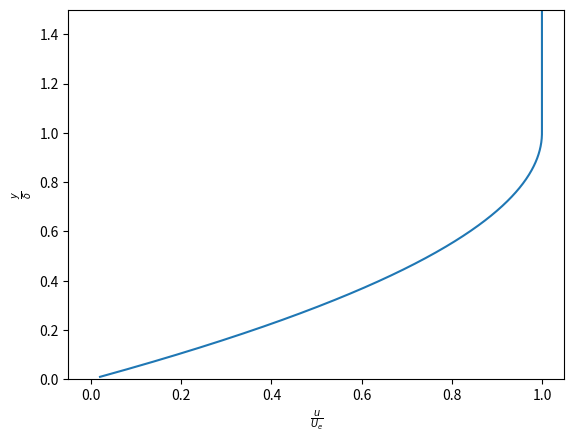

Python code for this plot:
import numpy as np 
from matplotlib import pyplot as plt 

n = 1000
eta = np.linspace(0.01,1.8,n)
u = np.zeros(n)

for i in range(0,n-1):
    if eta[i]>1.0:
        u[i] = 1.0 
    else:
        u[i] = 2*eta[i] - eta[i]*eta[i]

plt.plot(u,eta)
plt.ylim(0,1.5)
plt.xlabel(r"$\frac{u}{U_e}$")
plt.ylabel(r"$\frac{y}{\delta}$")
plt.show()